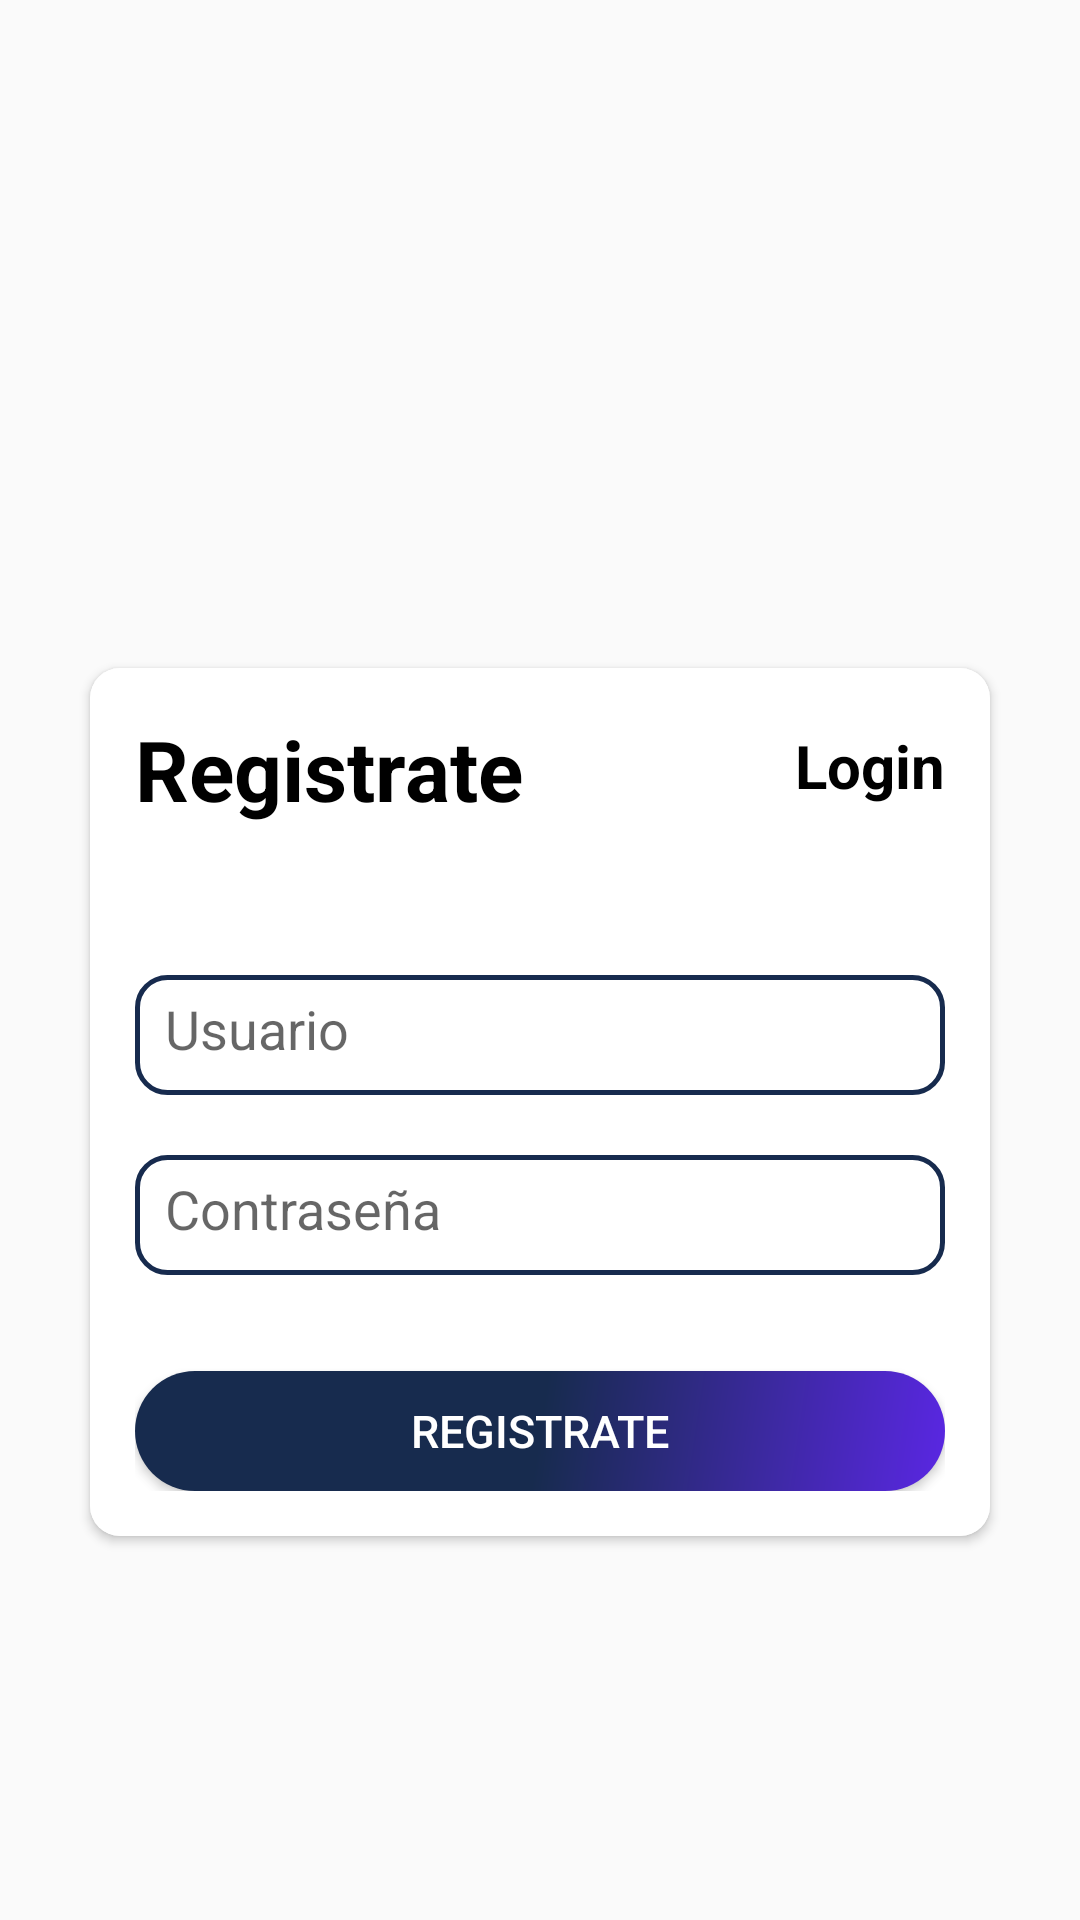

This screen was rendered from an Android layout file. Write that file and the resources it references.
<!-- AndroidManifest.xml: application theme Theme.ProyectoFinal -->
<!-- res/layout/activity_registrar.xml -->
<?xml version="1.0" encoding="utf-8"?>
<LinearLayout xmlns:android="http://schemas.android.com/apk/res/android"
    xmlns:app="http://schemas.android.com/apk/res-auto"
    xmlns:tools="http://schemas.android.com/tools"
    android:id="@+id/main"
    android:layout_width="match_parent"
    android:layout_height="match_parent"
    android:background="@drawable/fondolog"
    android:gravity="center"
    android:orientation="vertical"
    tools:context=".Registrar">


    <androidx.cardview.widget.CardView
        android:layout_width="match_parent"
        android:layout_height="wrap_content"
        android:layout_marginStart="25dp"
        android:layout_marginTop="130dp"
        android:layout_marginEnd="25dp"
        android:layout_marginBottom="35dp"
        android:background="#CEFFFFFF"
        android:elevation="4dp"
        app:cardCornerRadius="10dp"
        app:cardUseCompatPadding="true">

        <ScrollView
            android:layout_width="match_parent"
            android:layout_height="wrap_content"
            android:background="#D0FFFFFF">

            <LinearLayout
                android:layout_width="match_parent"
                android:layout_height="match_parent"
                android:layout_margin="15dp"
                android:background="#C9FFFFFF"
                android:orientation="vertical">

                <RelativeLayout
                    android:layout_width="match_parent"
                    android:layout_height="wrap_content">

                    <TextView
                        android:id="@+id/textView"
                        android:layout_width="wrap_content"
                        android:layout_height="wrap_content"
                        android:text="Registrate"
                        android:textColor="@android:color/black"
                        android:textSize="28sp"
                        android:textStyle="bold"


                        />

                    <TextView
                        android:id="@+id/txtsignup"
                        android:layout_width="wrap_content"
                        android:layout_height="wrap_content"
                        android:layout_alignParentRight="true"
                        android:layout_marginTop="4dp"
                        android:onClick="login"
                        android:text="Login"
                        android:textColor="@color/colorPrimaryDark"
                        android:textSize="20sp"
                        android:textStyle="bold"

                        />
                </RelativeLayout>


                <Button
                    android:layout_width="match_parent"
                    android:layout_height="30dp"
                    android:visibility="invisible">

                </Button>


                <EditText
                    android:id="@+id/etUserRegister"
                    android:layout_width="match_parent"
                    android:layout_height="40dp"
                    android:layout_marginTop="20dp"
                    android:background="@drawable/textazul"
                    android:hint="Usuario"
                    android:inputType="textPersonName"
                    android:padding="10dp" />


                <EditText
                    android:id="@+id/etcontraseña"
                    android:layout_width="match_parent"
                    android:layout_height="40dp"
                    android:layout_marginTop="20dp"
                    android:background="@drawable/textazul"
                    android:ems="10"
                    android:hint="Contraseña"
                    android:inputType="textPassword"
                    android:padding="10dp" />

                <Button
                    android:id="@+id/btn_register"

                    android:layout_width="match_parent"
                    android:layout_height="40dp"
                    android:layout_marginTop="32dp"
                    android:background="@drawable/button"
                    android:text="Registrate"
                    android:textColor="@android:color/white"


                    android:textSize="15dp" />



            </LinearLayout>
        </ScrollView>


    </androidx.cardview.widget.CardView>

</LinearLayout>
<!-- resources referenced by this layout -->
<resources>
  <color name="colorPrimaryDark">#FF000000</color>
  <!-- drawable button (drawable) -->
  <?xml version="1.0" encoding="utf-8"?>
  <shape xmlns:android="http://schemas.android.com/apk/res/android">
      <corners android:radius="20dp"/>
      <solid android:color="#00f50c"/>
  
      <gradient
          android:startColor="#5A27E3"
          android:centerColor="#172b4e"
          android:endColor="#172b4e"
          android:type="linear"
          android:angle="135"/>
  </shape>
  <!-- drawable textazul (drawable) -->
  <?xml version="1.0" encoding="utf-8"?>
  <shape xmlns:android="http://schemas.android.com/apk/res/android"
      android:shape="rectangle">
  
      <corners android:radius="10dp"/>
      <stroke
          android:width="5px"
          android:color="#172b4e"
          />
  </shape>
  <style name="Theme.ProyectoFinal" parent="Theme.AppCompat.Light.NoActionBar">
          
          <item name="colorPrimary">@color/colorPrimary</item>
          <item name="colorPrimaryDark">@color/colorPrimaryDark</item>
          <item name="colorAccent">@color/colorAccent</item>
      </style>
  <color name="colorPrimary">#00FF0000</color>
  <color name="colorAccent">#03DAC5</color>
</resources>
